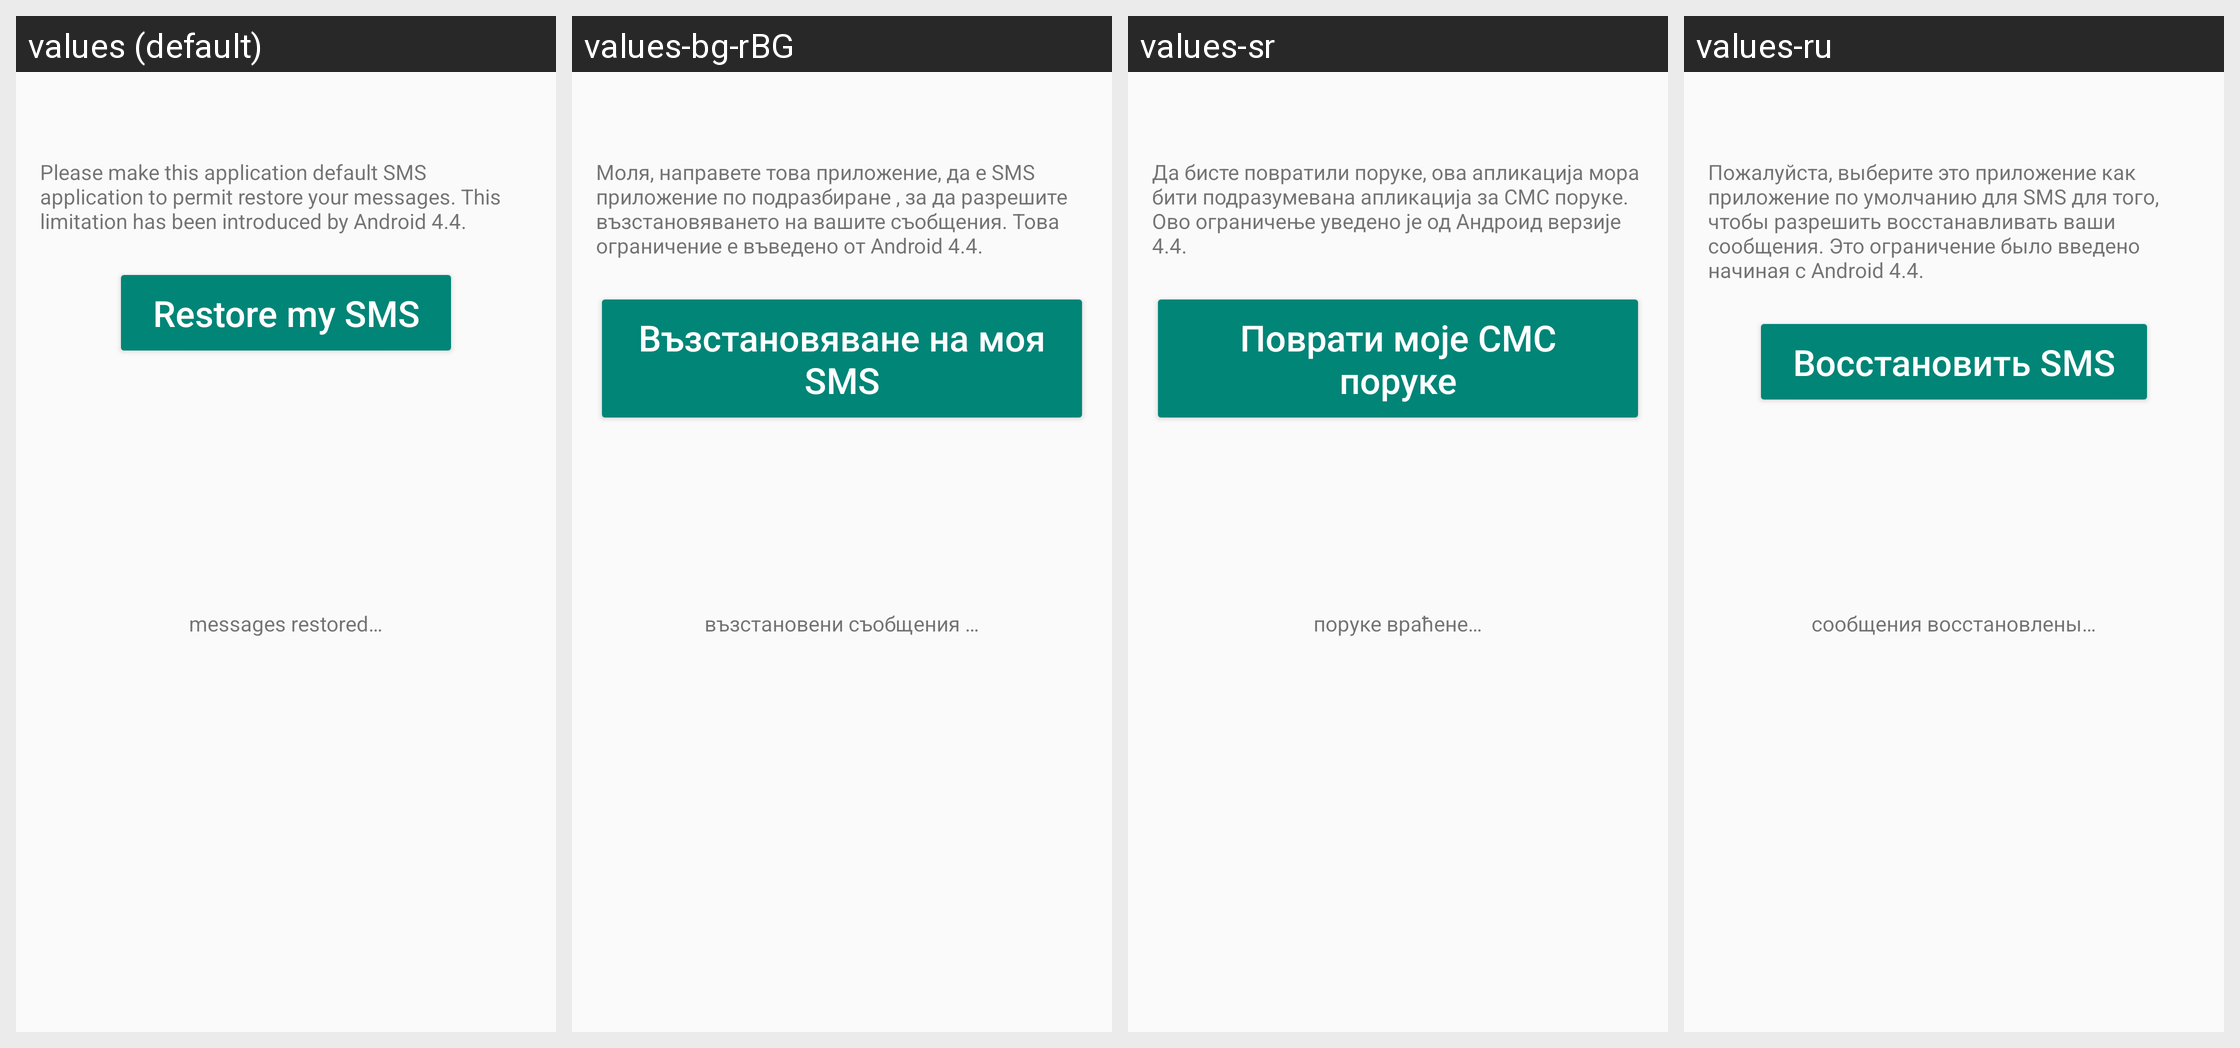

Strings drawn on this Android screen and how each of the app's shown locales translates them:
Android screen res/layout/activity_restore_messages.xml rendered under 4 locales, left to right: values (default), values-bg-rBG, values-sr, values-ru. Device: Nexus 5 (rendered at 1080×1920; each locale shown at half size, 540×960, under a caption strip naming it); theme OcSmsTheme.
Other locales in the repository, not shown: values-ar, values-ast, values-br, values-ca, values-cs, values-cs-rCZ, values-da, values-de, values-de-rDE, values-el, values-en, values-en-rGB, values-es, values-es-rAR, values-es-rCL, values-es-rDO, values-es-rEC, values-es-rGT, values-es-rMX, values-es-rPE, values-es-rPY, values-es-rSV, values-es-rUS, values-es-rUY, values-et-rEE, values-eu, values-fa, values-fi-rFI, values-fr, values-ga, values-gl, values-he, values-hr, values-hu-rHU, values-id, values-is, values-it, values-ja-rJP, values-ka, values-ka-rGE, values-ko, values-lo, values-lt-rLT, values-lv, values-mn, values-my, values-nb-rNO, values-nl, values-nn-rNO, values-pl, values-pt-rBR, values-pt-rPT, values-ro, values-sc, values-si, values-si-rLK, values-sk-rSK, values-sl, values-sq, values-sr-rSP, values-sv, values-sw, values-tr, values-ug, values-uk, values-uz, values-vi, values-zh-rCN, values-zh-rHK, values-zh-rTW.
Strings drawn on this screen, with the default value and each locale's value (text and hints the layout hard-codes, and strings that could not be matched under every locale, appear in the picture but are not listed):

error_make_default_sms_app
  values: Please make this application default SMS application to permit restore your messages. This limitation has been introduced by Android 4.4.
  values-bg-rBG: Моля, направете това приложение, да е SMS приложение по подразбиране , за да разрешите възстановяването на вашите съобщения. Това ограничение е въведено от Android 4.4.
  values-sr: Да бисте повратили поруке, ова апликација мора бити подразумевана апликација за СМС поруке. Ово ограничење уведено је од Андроид верзије 4.4.
  values-ru: Пожалуйста, выберите это приложение как приложение по умолчанию для SMS для того, чтобы разрешить восстанавливать ваши сообщения. Это ограничение было введено начиная с Android 4.4.

fix_permissions
  values: Fix permissions
  values-bg-rBG: Поправка на права
  values-sr: Поправи дозволе
  values-ru: Исправить права доступа

launch_restore
  values: Restore my SMS
  values-bg-rBG: Възстановяване на моя SMS
  values-sr: Поврати моје СМС поруке
  values-ru: Восстановить SMS

x_messages_restored
  values: messages restored…
  values-bg-rBG: възстановени съобщения …
  values-sr: поруке враћене…
  values-ru: сообщения восстановлены…
